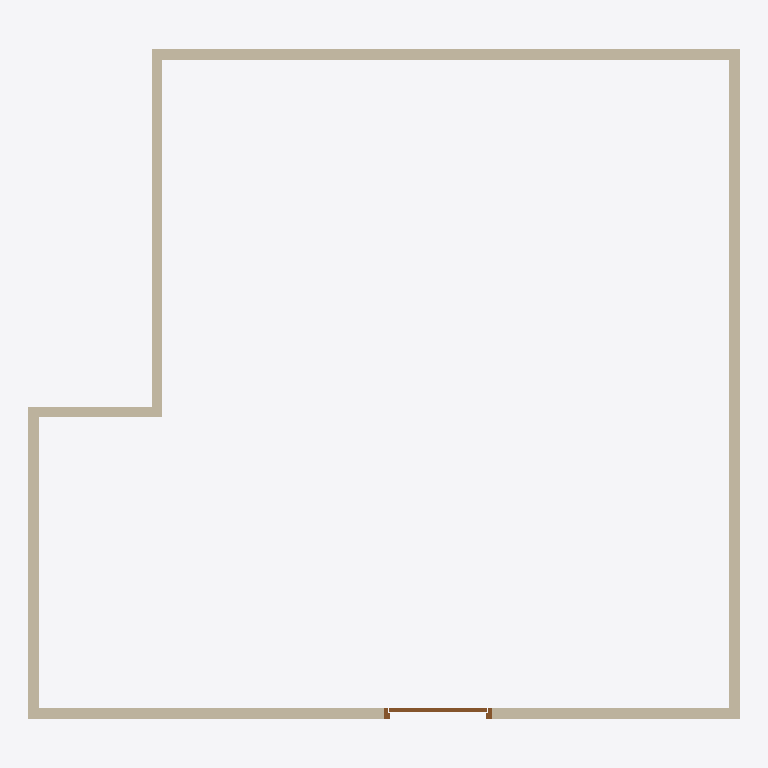
Plan cut of the same IFC building model at storey 'My Storey' (level 0.00 m, cut at 1.40 m), seen from above with north up, elements coloured by IFC class: 6 walls (beige), 1 door (brown). Cut surfaces are drawn darker.
Extent 6.6 m × 6.3 m × 3.0 m (x, y, z). Storeys (1): My Storey at 0.00 m. Elements (7): 6 IfcWall, 1 IfcDoor.

HEADER;
FILE_DESCRIPTION(('ViewDefinition[DesignTransferView]'),'2;1');
FILE_NAME('Git test 4.ifc','2023-07-15T15:03:44+02:00',(),(),'IfcOpenShell v0.7.0-fc50bdd3a','BlenderBIM 0.0.230715','Nobody');
FILE_SCHEMA(('IFC4'));
ENDSEC;
DATA;
#1=IFCPROJECT('3DQuU2Jn5FfPtRxW44IRxH',$,'My Project',$,$,$,$,(#14,#26),#9);
#30=IFCSITE('3_jxuD0zP8SRdC9O6v6A5j',$,'My Site',$,$,#53,$,$,$,$,$,$,$,$);
#36=IFCBUILDING('2YvcKwf5X6p9ekm1yyfieV',$,'My Building',$,$,#59,$,$,$,$,$,$);
#42=IFCBUILDINGSTOREY('1O3cdplcX1iRQjgHj2riyj',$,'My Storey',$,$,#65,$,$,$,$);
#1108=IFCWALL('0MJ6FaGw1ChRLQAyE3Uvzt',$,'Wall',$,$,#1119,#1114,$,$);
#1068=IFCWALL('2C95SiG2bEcO26k5uIcqMY',$,'Wall',$,$,#1081,#1076,$,$);
#1146=IFCWALL('1Qr7F4CxL2BgNP8DJIziAY',$,'Wall',$,$,#1188,#1152,$,$);
#1230=IFCWALL('3vnevrXAj1igItvATk$w4P',$,'Wall',$,$,#1241,#1236,$,$);
#1378=IFCWALL('1Lcn5Q_tH7aQ8lPmyF3D0B',$,'Wall',$,$,#1820,#1384,$,$);
#1299=IFCWALL('0rbQQpHuT9xBy_O8bH6WXy',$,'Wall',$,$,#1893,#1305,$,$);
#1894=IFCDOOR('0iaTaM7mPFiOAWK436IEQX',$,'Door',$,$,#1933,#1921,$,$,$,$,$,$);
ENDSEC;
